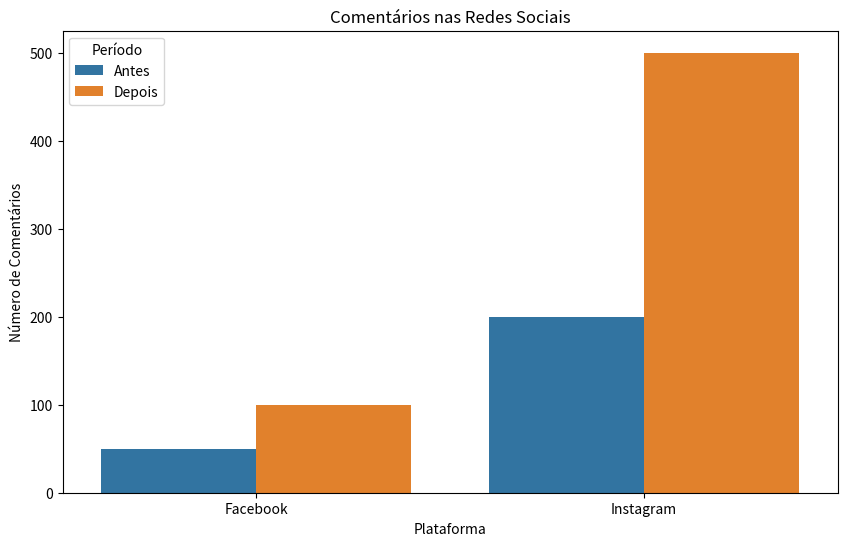
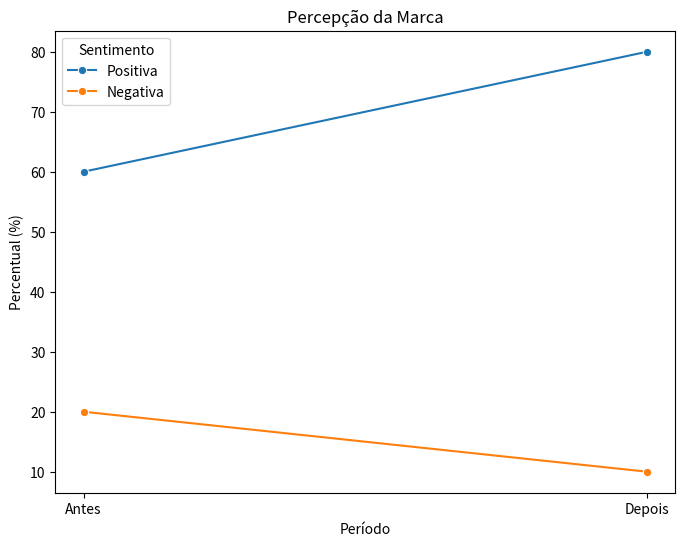

The matplotlib source for these figures, in order:
import pandas as pd
import matplotlib.pyplot as plt
import seaborn as sns

# Suppress warnings (optional)
import warnings
warnings.filterwarnings("ignore")

# Data for campaign performance
dados_campanha = {
    'Plataforma': ['Facebook', 'Instagram', 'Facebook', 'Instagram'],
    'Período': ['Antes', 'Antes', 'Depois', 'Depois'],
    'Curtidas': [1000, 5000, 2000, 10000],
    'Comentários': [50, 200, 100, 500],
    'Compartilhamentos': [20, 100, 50, 200]
}

# Create a DataFrame
df = pd.DataFrame(dados_campanha)

# Convert 'Período' to categorical for better plotting
df['Período'] = pd.Categorical(df['Período'], categories=['Antes', 'Depois'], ordered=True)

# Bar plot for comments
plt.figure(figsize=(10, 6))  # Fixed typo in figsize
sns.barplot(data=df, x='Plataforma', y='Comentários', hue='Período')
plt.title('Comentários nas Redes Sociais')
plt.xlabel('Plataforma')
plt.ylabel('Número de Comentários')
plt.legend(title='Período')
plt.show()

# Data for brand perception
percepcao_marca = {
    'Período': ['Antes', 'Depois'],
    'Positiva': [60, 80],
    'Negativa': [20, 10]
}

# Create a DataFrame
df_percepcao = pd.DataFrame(percepcao_marca)

# Convert 'Período' to categorical for better plotting
df_percepcao['Período'] = pd.Categorical(df_percepcao['Período'], categories=['Antes', 'Depois'], ordered=True)

# Line plot for brand perception
plt.figure(figsize=(8, 6))
sns.lineplot(data=df_percepcao, x='Período', y='Positiva', label='Positiva', marker='o')
sns.lineplot(data=df_percepcao, x='Período', y='Negativa', label='Negativa', marker='o')
plt.title('Percepção da Marca')
plt.xlabel('Período')
plt.ylabel('Percentual (%)')
plt.legend(title='Sentimento')
plt.show()